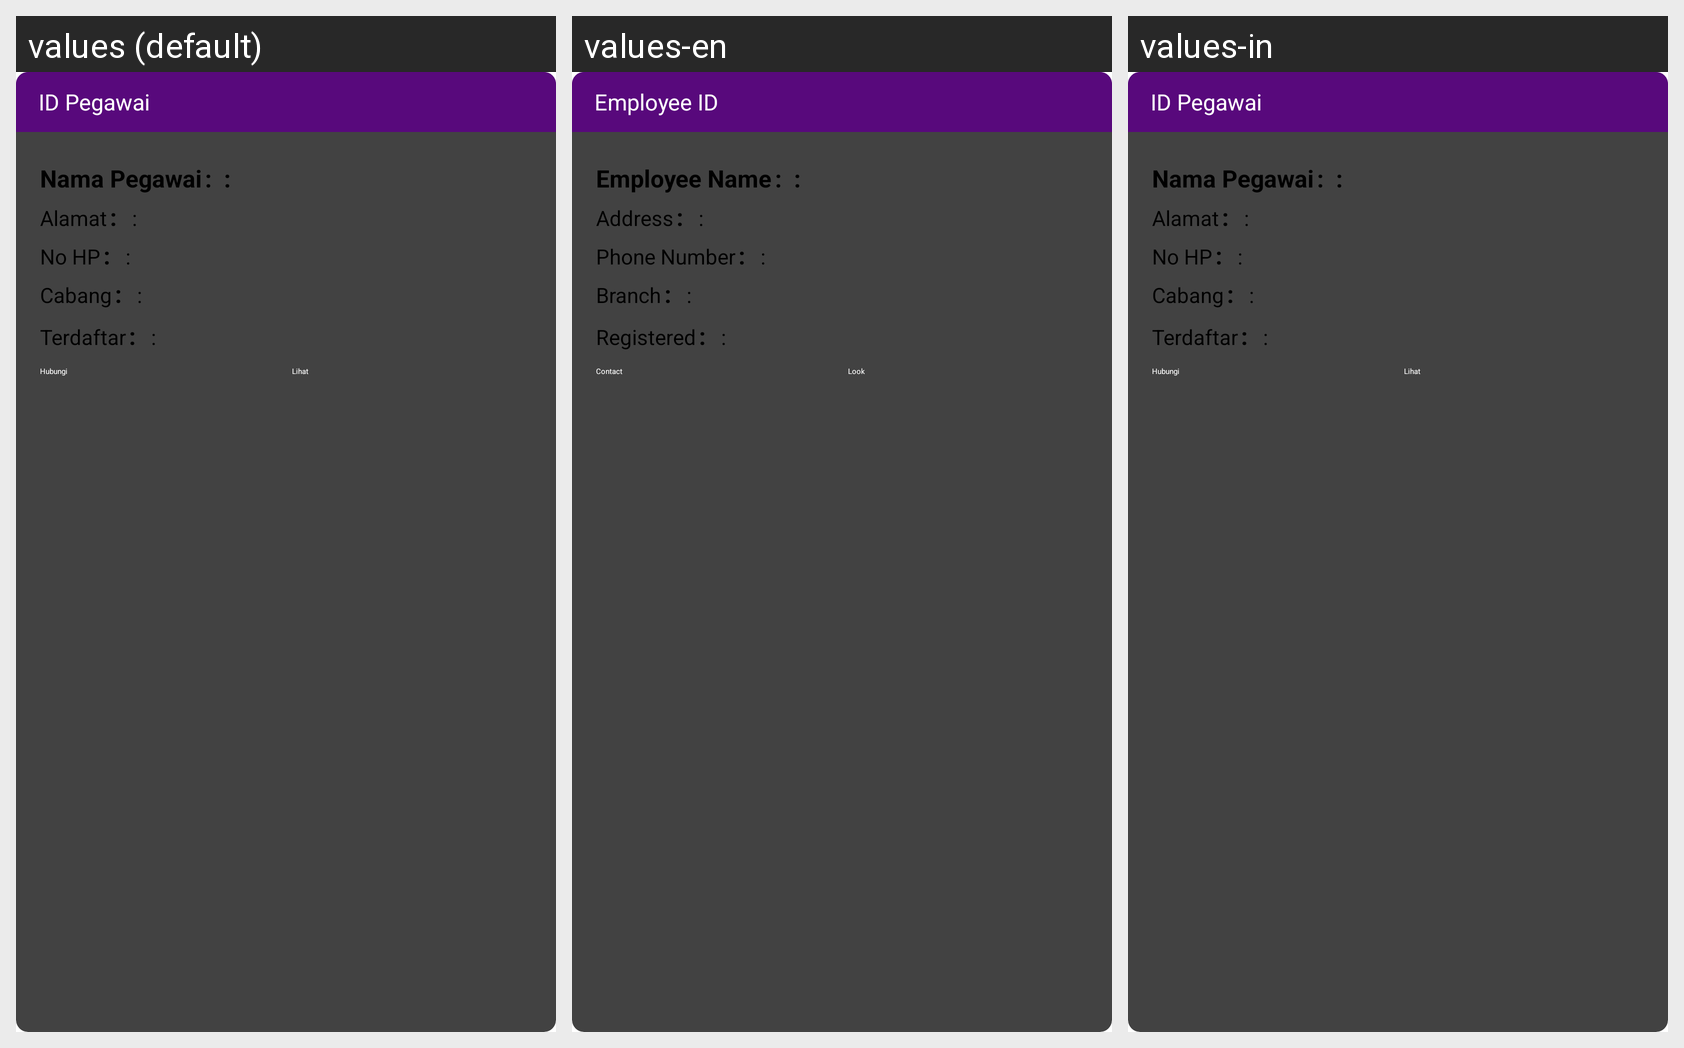

The same Android screen rendered under several of its app's locales, left to right. List the strings drawn on it with the default value and each locale's translation.
Android screen res/layout/card_data_pegawai.xml rendered under 3 locales, left to right: values (default), values-en, values-in. Device: Nexus 5 (rendered at 1080×1920; each locale shown at half size, 540×960, under a caption strip naming it); theme Theme.Laundry.
Strings drawn on this screen, with the default value and each locale's value (text and hints the layout hard-codes, and strings that could not be matched under every locale, appear in the picture but are not listed):

card_pegawai_id
  values: ID Pegawai
  values-en: Employee ID
  values-in: ID Pegawai

card_pegawai_nama
  values: Nama Pegawai
  values-en: Employee Name
  values-in: Nama Pegawai

card_pegawai_alamat
  values: Alamat
  values-en: Address
  values-in: Alamat

card_pegawai_no_hp
  values: No HP
  values-en: Phone Number
  values-in: No HP

cabang
  values: Cabang
  values-en: Branch
  values-in: Cabang

card_pelanggan_terdaftar
  values: Terdaftar
  values-en: Registered
  values-in: Terdaftar

card_pegawai_hubungi
  values: Hubungi
  values-en: Contact
  values-in: Hubungi

card_pegawai_lihat
  values: Lihat
  values-en: Look
  values-in: Lihat
